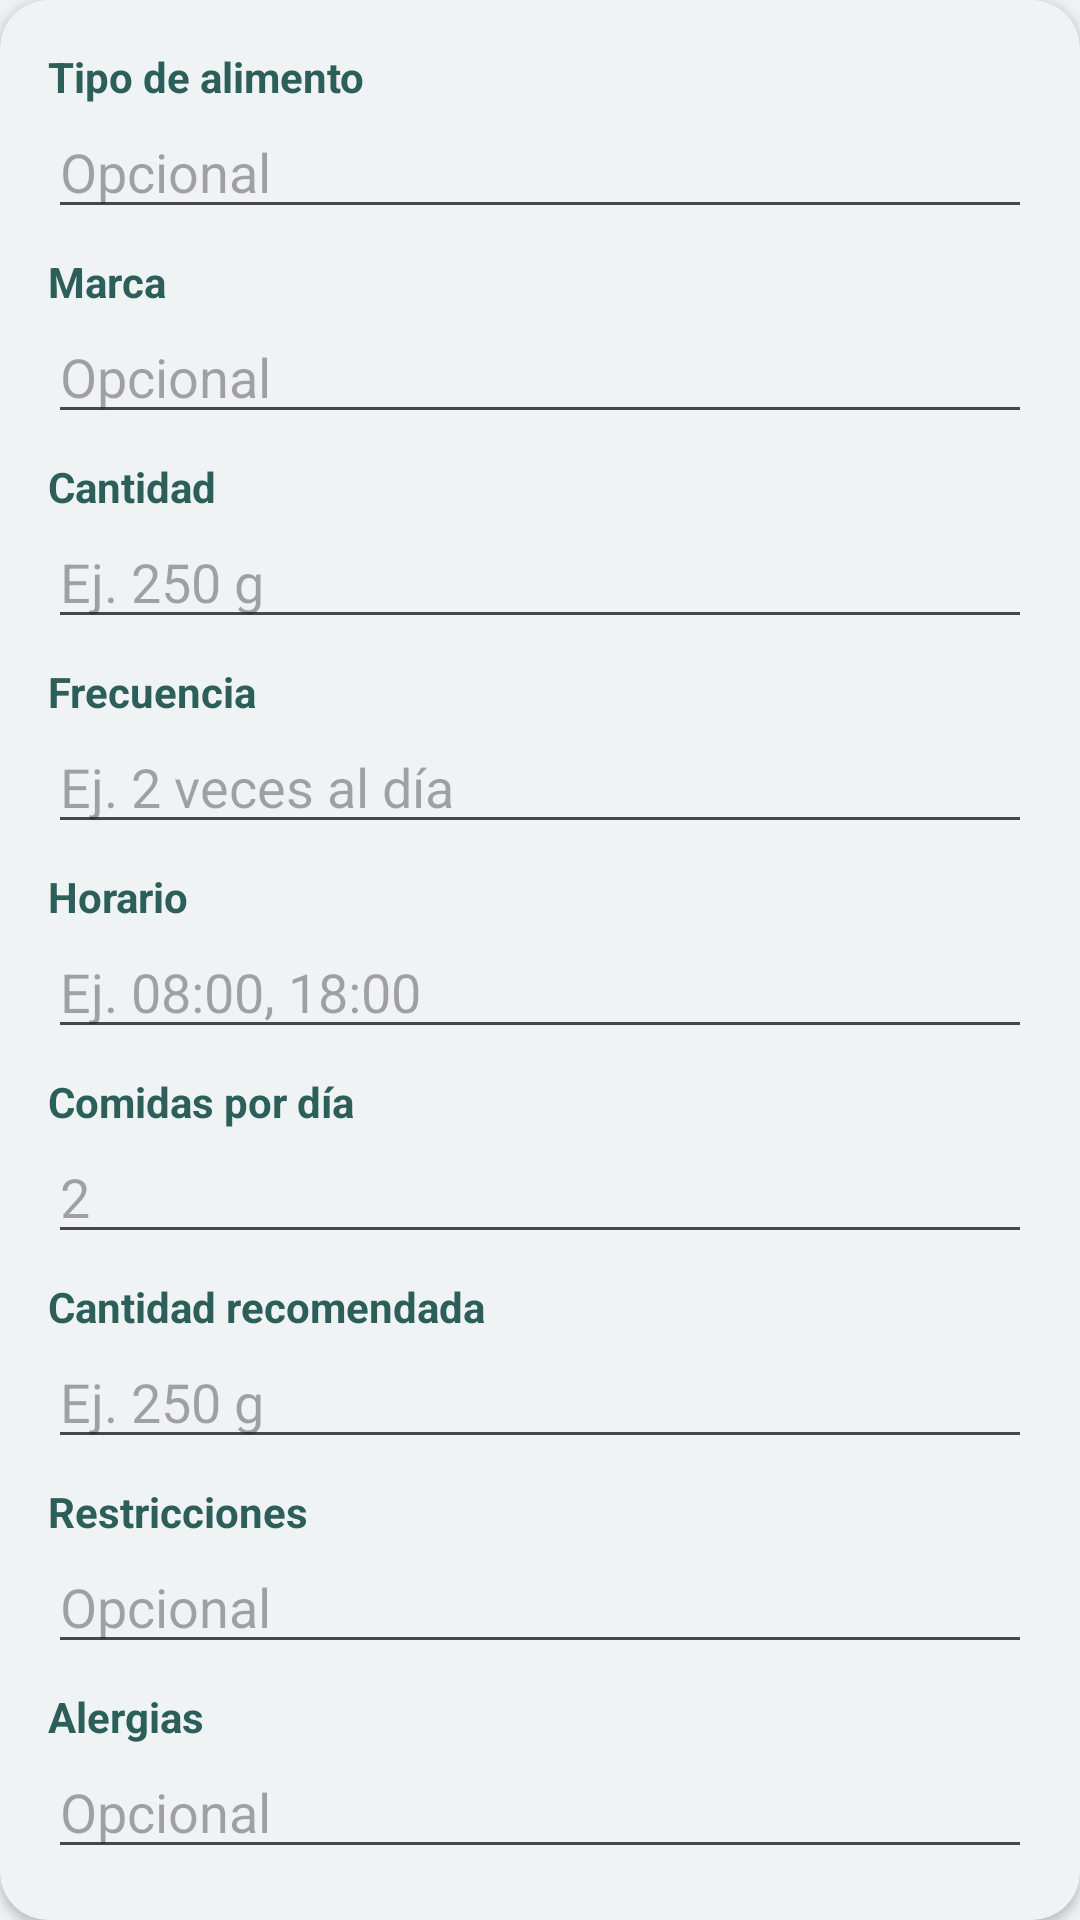

This screen was rendered from an Android layout file. Write that file and the resources it references.
<!-- AndroidManifest.xml: application theme Theme.PawMily -->
<!-- res/layout/include_feeding_form.xml -->
<?xml version="1.0" encoding="utf-8"?>
<com.google.android.material.card.MaterialCardView xmlns:android="http://schemas.android.com/apk/res/android"
    xmlns:app="http://schemas.android.com/apk/res-auto"
    android:layout_width="match_parent"
    android:layout_height="wrap_content"
    android:layout_marginTop="12dp"
    app:cardBackgroundColor="@color/card_surface"
    app:cardCornerRadius="16dp"
    app:cardElevation="2dp">

    <LinearLayout
        android:layout_width="match_parent"
        android:layout_height="wrap_content"
        android:orientation="vertical"
        android:padding="16dp">

        <TextView
            android:layout_width="wrap_content"
            android:layout_height="wrap_content"
            android:text="@string/label_food_type"
            android:textColor="@color/primary_teal"
            android:textStyle="bold" />
        <EditText
            android:id="@+id/etFoodType"
            android:layout_width="match_parent"
            android:layout_height="wrap_content"
            android:hint="@string/hint_optional"
            android:imeOptions="actionNext"
            android:inputType="textCapSentences"
            android:focusable="true"
            android:focusableInTouchMode="true"
            android:textColor="@color/ink" />

        <TextView
            android:layout_width="wrap_content"
            android:layout_height="wrap_content"
            android:layout_marginTop="8dp"
            android:text="@string/label_brand"
            android:textColor="@color/primary_teal"
            android:textStyle="bold" />
        <EditText
            android:id="@+id/etBrand"
            android:layout_width="match_parent"
            android:layout_height="wrap_content"
            android:hint="@string/hint_optional"
            android:inputType="textCapSentences"
            android:textColor="@color/ink" />

        <TextView
            android:layout_width="wrap_content"
            android:layout_height="wrap_content"
            android:layout_marginTop="8dp"
            android:text="@string/label_quantity"
            android:textColor="@color/primary_teal"
            android:textStyle="bold" />
        <EditText
            android:id="@+id/etQuantity"
            android:layout_width="match_parent"
            android:layout_height="wrap_content"
            android:hint="@string/hint_quantity"
            android:inputType="text"
            android:textColor="@color/ink" />

        <TextView
            android:layout_width="wrap_content"
            android:layout_height="wrap_content"
            android:layout_marginTop="8dp"
            android:text="@string/label_frequency"
            android:textColor="@color/primary_teal"
            android:textStyle="bold" />
        <EditText
            android:id="@+id/etFrequency"
            android:layout_width="match_parent"
            android:layout_height="wrap_content"
            android:hint="@string/hint_frequency"
            android:inputType="text"
            android:textColor="@color/ink" />

        <TextView
            android:layout_width="wrap_content"
            android:layout_height="wrap_content"
            android:layout_marginTop="8dp"
            android:text="@string/label_schedule"
            android:textColor="@color/primary_teal"
            android:textStyle="bold" />
        <EditText
            android:id="@+id/etSchedule"
            android:layout_width="match_parent"
            android:layout_height="wrap_content"
            android:hint="@string/hint_schedule"
            android:inputType="text"
            android:textColor="@color/ink" />

        <TextView
            android:layout_width="wrap_content"
            android:layout_height="wrap_content"
            android:layout_marginTop="8dp"
            android:text="@string/label_meals_per_day"
            android:textColor="@color/primary_teal"
            android:textStyle="bold" />
        <EditText
            android:id="@+id/etMealsPerDay"
            android:layout_width="match_parent"
            android:layout_height="wrap_content"
            android:hint="2"
            android:inputType="number"
            android:textColor="@color/ink" />

        <TextView
            android:layout_width="wrap_content"
            android:layout_height="wrap_content"
            android:layout_marginTop="8dp"
            android:text="@string/label_recommended_amount"
            android:textColor="@color/primary_teal"
            android:textStyle="bold" />
        <EditText
            android:id="@+id/etRecommendedAmount"
            android:layout_width="match_parent"
            android:layout_height="wrap_content"
            android:hint="@string/hint_quantity"
            android:inputType="text"
            android:textColor="@color/ink" />

        <TextView
            android:layout_width="wrap_content"
            android:layout_height="wrap_content"
            android:layout_marginTop="8dp"
            android:text="@string/label_restrictions"
            android:textColor="@color/primary_teal"
            android:textStyle="bold" />
        <EditText
            android:id="@+id/etRestrictions"
            android:layout_width="match_parent"
            android:layout_height="wrap_content"
            android:hint="@string/hint_optional"
            android:inputType="textMultiLine"
            android:textColor="@color/ink" />

        <TextView
            android:layout_width="wrap_content"
            android:layout_height="wrap_content"
            android:layout_marginTop="8dp"
            android:text="@string/label_allergies"
            android:textColor="@color/primary_teal"
            android:textStyle="bold" />
        <EditText
            android:id="@+id/etAllergies"
            android:layout_width="match_parent"
            android:layout_height="wrap_content"
            android:hint="@string/hint_optional"
            android:inputType="textMultiLine"
            android:textColor="@color/ink" />

        <TextView
            android:layout_width="wrap_content"
            android:layout_height="wrap_content"
            android:layout_marginTop="8dp"
            android:text="@string/label_observations"
            android:textColor="@color/primary_teal"
            android:textStyle="bold" />
        <EditText
            android:id="@+id/etObservations"
            android:layout_width="match_parent"
            android:layout_height="wrap_content"
            android:hint="@string/hint_optional"
            android:inputType="textMultiLine"
            android:textColor="@color/ink" />

        <TextView
            android:id="@+id/labelVetNotes"
            android:layout_width="wrap_content"
            android:layout_height="wrap_content"
            android:layout_marginTop="16dp"
            android:text="@string/label_vet_notes"
            android:textColor="@color/primary_teal"
            android:textStyle="bold"
            android:visibility="gone" />
        <TextView
            android:id="@+id/tvVetNotes"
            android:layout_width="match_parent"
            android:layout_height="wrap_content"
            android:textColor="@color/ink"
            android:visibility="gone" />

        <TextView
            android:id="@+id/labelVetRecommendations"
            android:layout_width="wrap_content"
            android:layout_height="wrap_content"
            android:layout_marginTop="12dp"
            android:text="@string/label_vet_recommendations"
            android:textColor="@color/primary_teal"
            android:textStyle="bold"
            android:visibility="gone" />
        <TextView
            android:id="@+id/tvVetRecommendations"
            android:layout_width="match_parent"
            android:layout_height="wrap_content"
            android:textColor="@color/ink"
            android:visibility="gone" />
    </LinearLayout>
</com.google.android.material.card.MaterialCardView>
<!-- resources referenced by this layout -->
<resources>
  <color name="card_surface">#FFFFFFFF</color>
  <color name="ink">#1E4440</color>
  <color name="primary_teal">#2C5F5A</color>
  <string name="hint_frequency">Ej. 2 veces al día</string>
  <string name="hint_optional">Opcional</string>
  <string name="hint_quantity">Ej. 250 g</string>
  <string name="hint_schedule">Ej. 08:00, 18:00</string>
  <string name="label_allergies">Alergias</string>
  <string name="label_brand">Marca</string>
  <string name="label_food_type">Tipo de alimento</string>
  <string name="label_frequency">Frecuencia</string>
  <string name="label_meals_per_day">Comidas por día</string>
  <string name="label_observations">Observaciones</string>
  <string name="label_quantity">Cantidad</string>
  <string name="label_recommended_amount">Cantidad recomendada</string>
  <string name="label_restrictions">Restricciones</string>
  <string name="label_schedule">Horario</string>
  <string name="label_vet_notes">Notas del veterinario</string>
  <string name="label_vet_recommendations">Recomendaciones del veterinario</string>
  <style name="Theme.PawMily" parent="Base.Theme.PawMily" />
  <style name="Base.Theme.PawMily" parent="Theme.Material3.DayNight.NoActionBar">
          <item name="colorPrimary">@color/primary_teal</item>
          <item name="colorPrimaryDark">@color/primary_teal_deep</item>
          <item name="colorSecondary">@color/sage</item>
          <item name="colorOnPrimary">@color/white</item>
          <item name="colorOnSecondary">@color/ink</item>
          <item name="android:colorBackground">@color/background_grey</item>
          <item name="colorSurface">@color/card_surface</item>
          <item name="colorOnSurface">@color/ink</item>
          <item name="android:statusBarColor">@color/primary_teal_deep</item>
          <item name="android:navigationBarColor">@color/background_grey</item>
          <item name="materialCardViewStyle">@style/Widget.PawMily.Card</item>
      </style>
  <color name="primary_teal_deep">#1E4440</color>
  <color name="sage">#8FC3A7</color>
  <color name="white">#FFFFFFFF</color>
  <color name="background_grey">#EEF2F5</color>
  <style name="Widget.PawMily.Card" parent="Widget.Material3.CardView.Elevated">
          <item name="cardCornerRadius">16dp</item>
          <item name="cardBackgroundColor">@color/card_surface</item>
          <item name="cardElevation">2dp</item>
      </style>
</resources>
